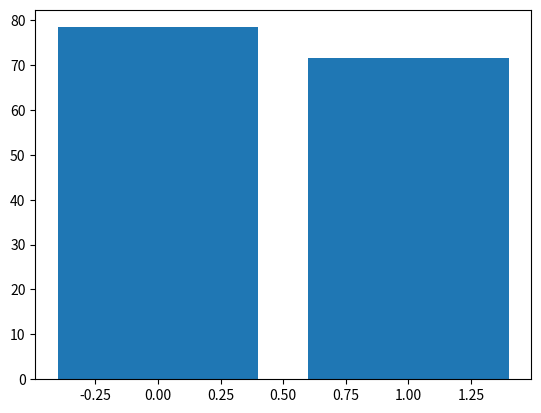

Write Python code to recreate this figure.
# 서로 대응인 두 집단의 평균 차이 검정(paired samples t-test)
# 처리 이전과 처리 이후를 각각의 모집단으로 판단하여, 동일한 관찰 대상으로부터 처리 이전과 처리 이후를 1:1로 대응시킨 두 집단으로 부터
# 의 표본을 대응표본(paired sample)이라고 한다.
# 대응인 두 집단의 평균 비교는 동일한 관찰 대상으로부터 처리 이전의 관찰과 이후의 관찰을 비교하여 영향을 미친 정도를 밝히는데 주로 사용
# 하고 있다. 집단 간 비교가 아니므로 등분산 검정을 할 필요가 없다.
import scipy.stats as stats
import pandas as pd
import numpy as np
import matplotlib.pyplot as plt
# 실습) 복부 수술 전 9명의 몸무게와 복부 수술 후 몸무게 변화

baseline = [67.2, 67.4, 71.5, 77.6, 86.0, 89.1, 59.5, 81.9, 105.5]
follow_up = [62.4, 64.6, 70.4, 62.6, 80.1, 73.2, 58.2, 71.0, 101.0]
# 귀무가설 : 복부 수술 전 9명의 몸무게와 복부 수술 후 몸무게는 변화에 차이가 없다.
# 대립가설 : 복부 수술 전 9명의 몸무게와 복부 수술 후 몸무게는 변화에 차이가 있다.
print(np.mean(baseline))
print(np.mean(follow_up))

plt.bar(np.arange(2), [np.mean(baseline), np.mean(follow_up)])
# plt.show()

pair_sample = stats.ttest_rel(baseline, follow_up)
print('t-value : %.5f, p-value : %.5f'%pair_sample) # t-value : 3.66812, p-value : 0.00633
# 판정 : p-value : 0.00633 < 0.05 이므로 귀무가설을 기각한다. 즉, 복부 수술 전 9명의 몸무게와 복부 수술 후 몸무게는 변화에 차이가 있다.
